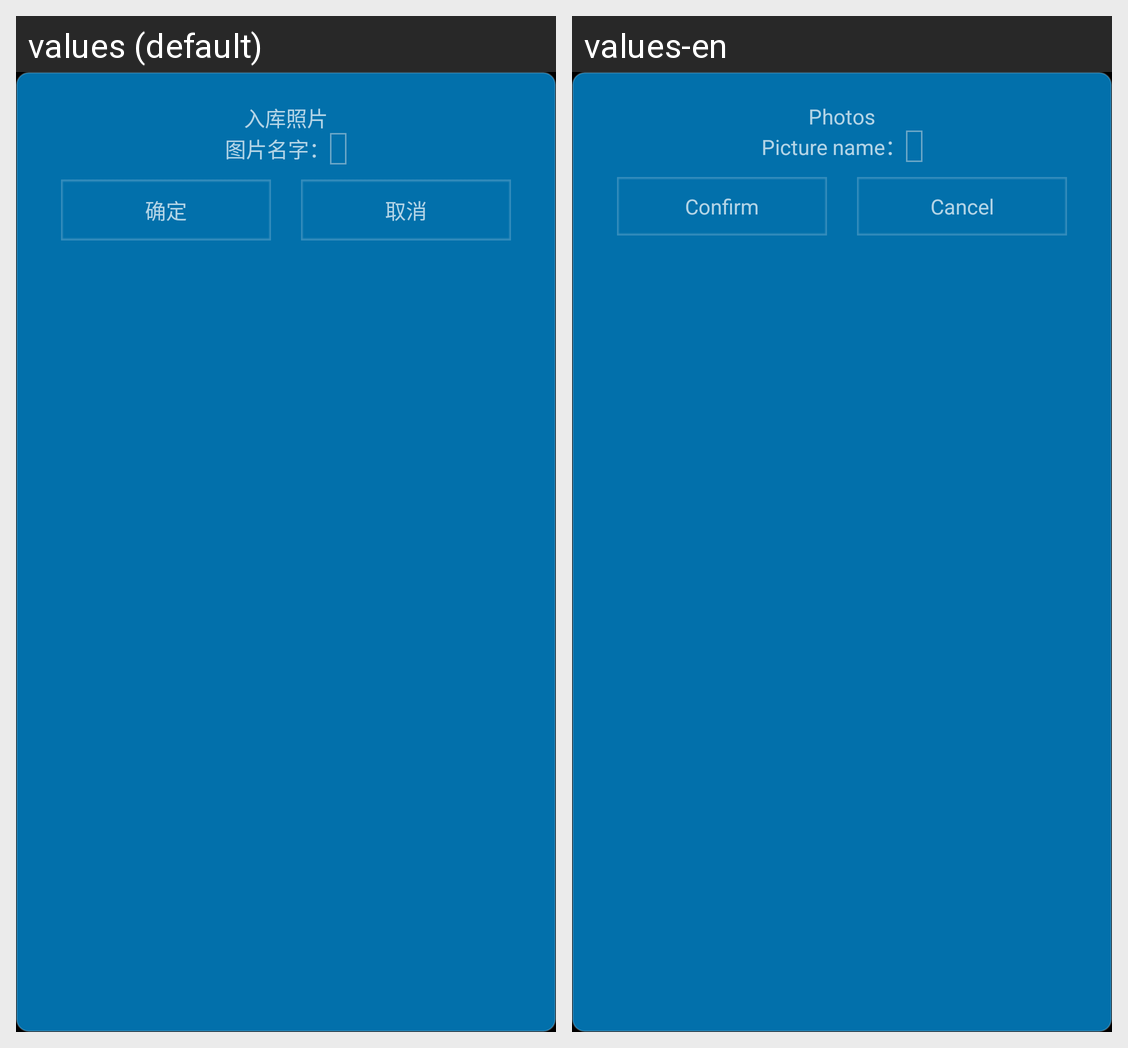

This grid shows one Android layout under two languages. Give, for every string resource on the screen, its name, the default text and each shown locale's text.
Android screen res/layout/popupwindow_main.xml rendered under 2 locales, left to right: values (default), values-en. Device: Nexus 5 (rendered at 1080×1920; each locale shown at half size, 540×960, under a caption strip naming it); theme android:Theme.NoTitleBar.Fullscreen.
Strings drawn on this screen, with the default value and each locale's value (text and hints the layout hard-codes, and strings that could not be matched under every locale, appear in the picture but are not listed):

tv_title_dialog
  values: 入库照片
  values-en: Photos

tv_name_dialog
  values: 图片名字：
  values-en: Picture name：

btn_ok
  values: 确定
  values-en: Confirm

btn_cancel
  values: 取消
  values-en: Cancel
